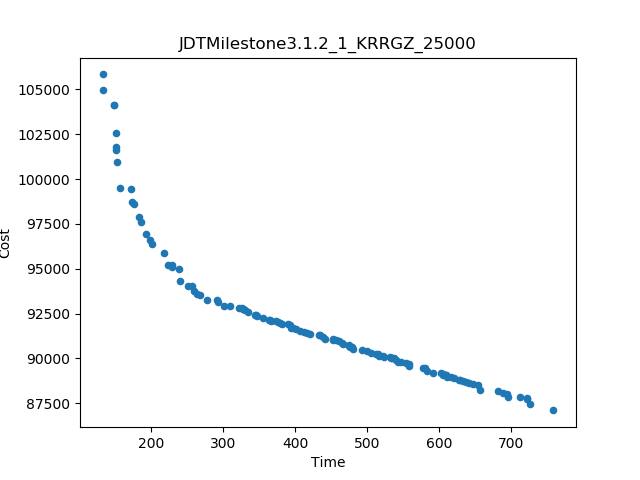

The data file committed next to this chart (first rows):
Time, Cost
133.2, 105835
758.4, 87098
152.3, 102542
153.1, 100958
134.5, 104980
157.8, 99498
218.8, 95852
726, 87466
149.6, 104117
193.2, 96954
202.5, 96379
149.4, 104125
240.3, 94338
184.4, 97887
172.2, 99442
186.8, 97603
656.1, 88247
681.5, 88178
176.8, 98592
239.8, 94966
278.7, 93241
173.7, 98715
223.3, 95196
152.4, 101801
152.4, 101617
199.3, 96622
712.3, 87824
252, 94036
558.8, 89557
268.9, 93543
577.1, 89472
695.5, 87846
301.8, 92939
310.2, 92897
356, 92273
260.4, 93748
493, 90465
591.2, 89189
335, 92599
420.4, 91384
322.1, 92826
583.7, 89291
293.6, 93127
653.2, 88512
291.7, 93229
499.5, 90385
480.4, 90507
688.3, 88059
441.7, 91102
256.7, 94034
229.8, 95070
406.6, 91553
433.7, 91316
646.4, 88545
505.6, 90281
344.2, 92437
264.8, 93579
603, 89183
619.9, 88879
721.9, 87741
... 61 more rows
